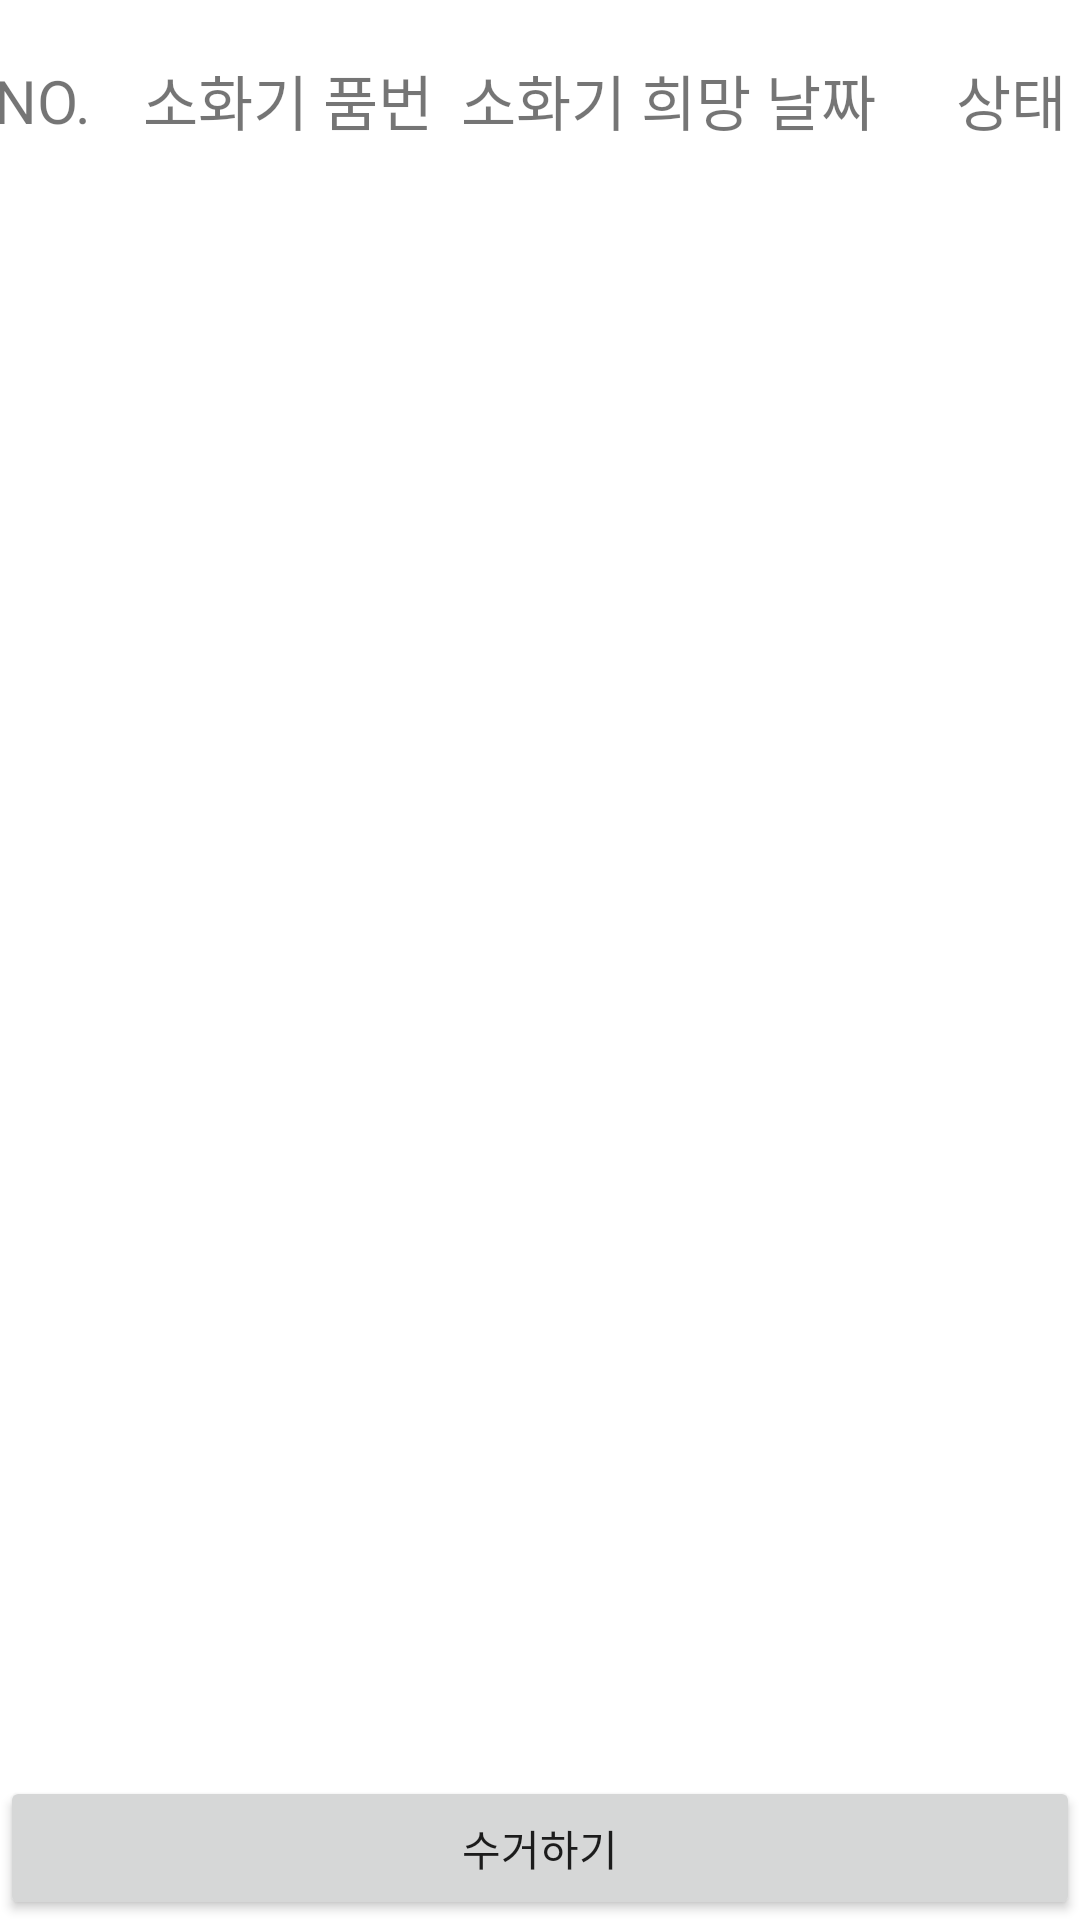

Here is an Android app screen rendered from its layout file. Give the layout XML and the strings, colors and styles it references.
<!-- AndroidManifest.xml: application theme Theme.Burning_up -->
<!-- res/layout/activity_fe_disposal_m_listview.xml -->
<?xml version="1.0" encoding="utf-8"?>
<androidx.constraintlayout.widget.ConstraintLayout xmlns:android="http://schemas.android.com/apk/res/android"
    xmlns:app="http://schemas.android.com/apk/res-auto"
    xmlns:tools="http://schemas.android.com/tools"
    android:layout_width="match_parent"
    android:layout_height="match_parent">

    <TextView
        android:id="@+id/textView26"
        android:layout_width="150dp"
        android:layout_height="67dp"
        android:layout_weight="3"
        android:gravity="center|fill_vertical"
        android:text="소화기 희망 날짜"
        android:textSize="20dp"
        app:layout_constraintBottom_toBottomOf="@+id/textView25"
        app:layout_constraintEnd_toStartOf="@+id/textView24"
        app:layout_constraintHorizontal_bias="0.5"
        app:layout_constraintStart_toEndOf="@+id/textView25"
        app:layout_constraintTop_toTopOf="@+id/textView25"
        app:layout_constraintVertical_bias="1.0" />

    <TextView
        android:id="@+id/textView25"
        android:layout_width="103dp"
        android:layout_height="67dp"
        android:layout_weight="0"
        android:gravity="center|fill_vertical"
        android:text="소화기 품번"
        android:textSize="20dp"
        app:layout_constraintBottom_toBottomOf="@+id/textView27"
        app:layout_constraintEnd_toStartOf="@+id/textView26"
        app:layout_constraintHorizontal_bias="0.5"
        app:layout_constraintStart_toEndOf="@+id/textView27"
        app:layout_constraintTop_toTopOf="@+id/textView27"
        app:layout_constraintVertical_bias="1.0" />

    <TextView
        android:id="@+id/textView24"
        android:layout_width="79dp"
        android:layout_height="67dp"
        android:layout_weight="0"
        android:gravity="center|fill_vertical"
        android:text="상태"
        android:textSize="20dp"
        app:layout_constraintBottom_toBottomOf="@+id/textView26"
        app:layout_constraintEnd_toEndOf="parent"
        app:layout_constraintHorizontal_bias="0.5"
        app:layout_constraintStart_toEndOf="@+id/textView26"
        app:layout_constraintTop_toTopOf="@+id/textView26"
        app:layout_constraintVertical_bias="1.0" />

    <TextView
        android:id="@+id/textView27"
        android:layout_width="61dp"
        android:layout_height="67dp"
        android:layout_weight="0"
        android:gravity="center|fill_vertical"
        android:text="NO."
        android:textSize="20dp"
        app:layout_constraintBottom_toTopOf="@+id/guideline5"
        app:layout_constraintEnd_toStartOf="@+id/textView25"
        app:layout_constraintHorizontal_bias="0.5"
        app:layout_constraintStart_toStartOf="parent"
        app:layout_constraintTop_toTopOf="parent"
        app:layout_constraintVertical_bias="0.0" />

    <ListView
        android:id="@+id/listview_disposal"
        android:layout_width="0dp"
        android:layout_height="0dp"
        app:layout_constraintBottom_toTopOf="@+id/button10"
        app:layout_constraintEnd_toEndOf="parent"
        app:layout_constraintHorizontal_bias="1.0"
        app:layout_constraintStart_toStartOf="parent"
        app:layout_constraintTop_toTopOf="@+id/guideline5" />

    <Button
        android:id="@+id/button10"
        android:layout_width="0dp"
        android:layout_height="wrap_content"
        android:text="수거하기"
        app:layout_constraintBottom_toBottomOf="parent"
        app:layout_constraintEnd_toEndOf="parent"
        app:layout_constraintHorizontal_bias="0.0"
        app:layout_constraintStart_toStartOf="parent" />

    <androidx.constraintlayout.widget.Guideline
        android:id="@+id/guideline5"
        android:layout_width="wrap_content"
        android:layout_height="wrap_content"
        android:orientation="horizontal"
        app:layout_constraintGuide_percent="0.09" />
</androidx.constraintlayout.widget.ConstraintLayout>
<!-- resources referenced by this layout -->
<resources>
  <style name="Theme.Burning_up" parent="Theme.MaterialComponents.DayNight.DarkActionBar">
          
          <item name="colorPrimary">@color/blue_2</item>
          <item name="colorPrimaryVariant">@color/blue_1</item>
          <item name="colorOnPrimary">@color/white_1</item>
          
          <item name="colorSecondary">@color/teal_200</item>
          <item name="colorSecondaryVariant">@color/teal_700</item>
          <item name="colorOnSecondary">@color/black</item>
          
          <item name="android:statusBarColor" tools:targetApi="l">?attr/colorPrimaryVariant</item>
          
      </style>
  <color name="blue_2">#42A5F6</color>
  <color name="blue_1">#1976D3</color>
  <color name="white_1">#E4F2FD</color>
  <color name="teal_200">#FF03DAC5</color>
  <color name="teal_700">#FF018786</color>
  <color name="black">#FF000000</color>
</resources>
